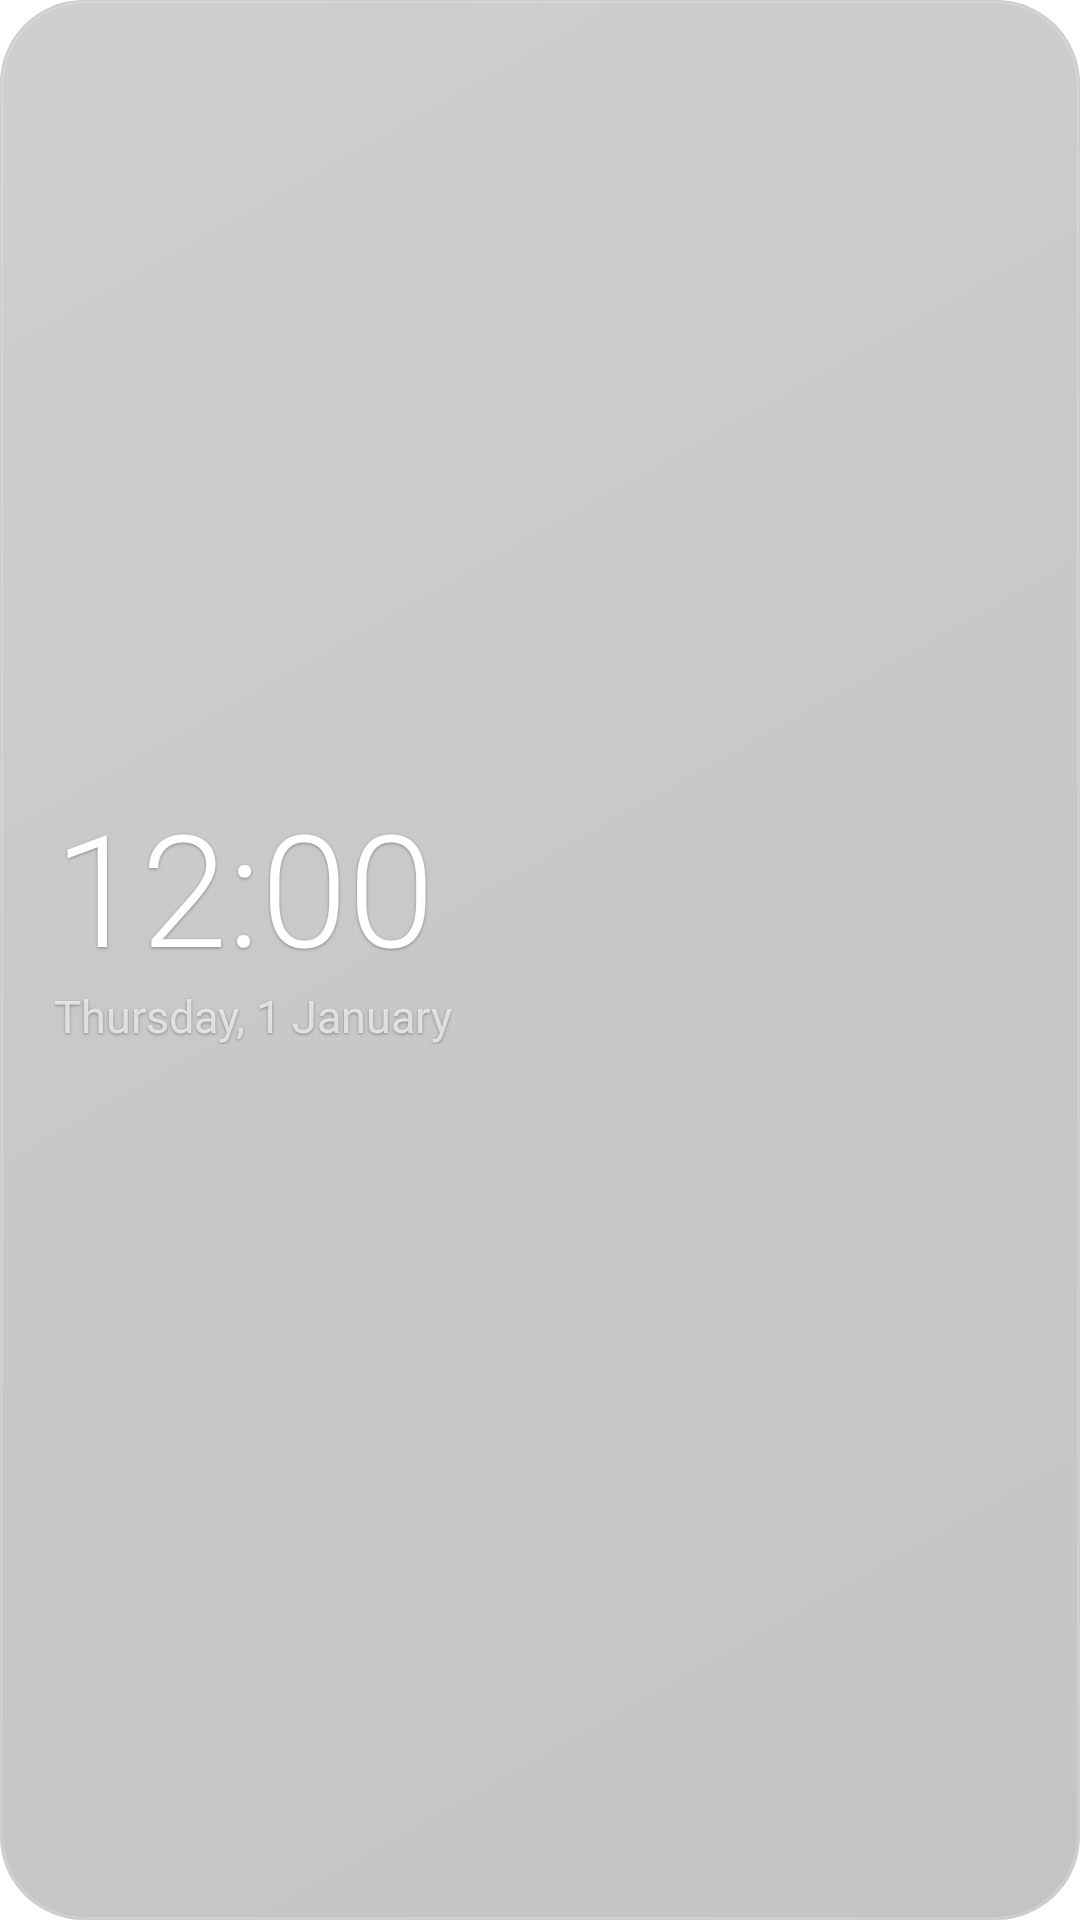

This screen was rendered from an Android layout file. Write that file and the resources it references.
<!-- AndroidManifest.xml: application theme Theme.TimeFlow -->
<!-- res/layout/widget_clock.xml -->
<?xml version="1.0" encoding="utf-8"?>
<FrameLayout xmlns:android="http://schemas.android.com/apk/res/android"
    android:id="@+id/gr_clock" android:layout_width="match_parent" android:layout_height="match_parent">
    
    <ImageView android:id="@+id/gw_clock" android:layout_width="match_parent" android:layout_height="match_parent"
        android:scaleType="fitXY" android:src="@drawable/gw_bg" android:importantForAccessibility="no" />
    <LinearLayout android:id="@+id/gc_clock" android:layout_width="match_parent" android:layout_height="match_parent"
        android:orientation="vertical" android:padding="18dp">
        <LinearLayout android:layout_width="match_parent" android:layout_height="match_parent" android:orientation="vertical" android:gravity="center_vertical">
        <TextClock android:id="@+id/w_time" android:layout_width="wrap_content" android:layout_height="wrap_content"
            android:format24Hour="HH:mm" android:format12Hour="hh:mm" android:textSize="52sp" android:textColor="#FFFFFFFF"
            android:fontFamily="sans-serif-light" android:includeFontPadding="false" android:shadowColor="#59000000" android:shadowDx="0" android:shadowDy="1" android:shadowRadius="2" />
        <TextClock android:id="@+id/w_date" android:layout_width="wrap_content" android:layout_height="wrap_content"
            android:format24Hour="EEEE, d MMMM" android:format12Hour="EEEE, d MMMM" android:textSize="15sp" android:textColor="#B3FFFFFF"
            android:layout_marginTop="2dp" android:includeFontPadding="false" android:shadowColor="#59000000" android:shadowDx="0" android:shadowDy="1" android:shadowRadius="2" />
        <TextView android:id="@+id/w_wx" android:layout_width="match_parent" android:layout_height="wrap_content" android:textSize="14sp" android:textColor="#FFFFFFFF" android:includeFontPadding="false" android:shadowColor="#59000000" android:shadowDx="0" android:shadowDy="1" android:shadowRadius="2" android:layout_marginTop="8dp" android:textStyle="bold" android:singleLine="true" android:ellipsize="end" />
        </LinearLayout>
    </LinearLayout>
</FrameLayout>
<!-- resources referenced by this layout -->
<resources>
  <!-- drawable gw_bg (drawable) -->
  <?xml version="1.0" encoding="utf-8"?>
  <layer-list xmlns:android="http://schemas.android.com/apk/res/android">
      
      <item>
          <shape android:shape="rectangle"><solid android:color="#40101018" /><corners android:radius="28dp" /></shape>
      </item>
      <item>
          <shape android:shape="rectangle">
              <gradient android:type="linear" android:angle="315" android:startColor="#33FFFFFF" android:centerColor="#14FFFFFF" android:endColor="#05FFFFFF" />
              <corners android:radius="28dp" />
              <stroke android:width="1dp" android:color="#2EFFFFFF" />
          </shape>
      </item>
  </layer-list>
  <style name="Theme.TimeFlow" parent="android:Theme.Material.Light.NoActionBar">
          <item name="android:windowBackground">@color/tf_white</item>
          <item name="android:statusBarColor">@color/tf_white</item>
          <item name="android:navigationBarColor">@color/tf_white</item>
          <item name="android:windowLightStatusBar">true</item>
      </style>
</resources>
